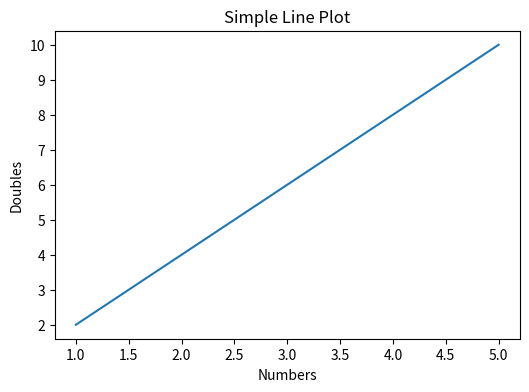

Recreate this plot in Python.
import matplotlib.pyplot as plt


x = [1, 2, 3, 4, 5]
y = [2, 4, 6, 8, 10]


plt.figure(figsize=(6, 4))
plt.plot(x, y)


plt.title("Simple Line Plot")
plt.xlabel("Numbers")
plt.ylabel("Doubles")

plt.show()
